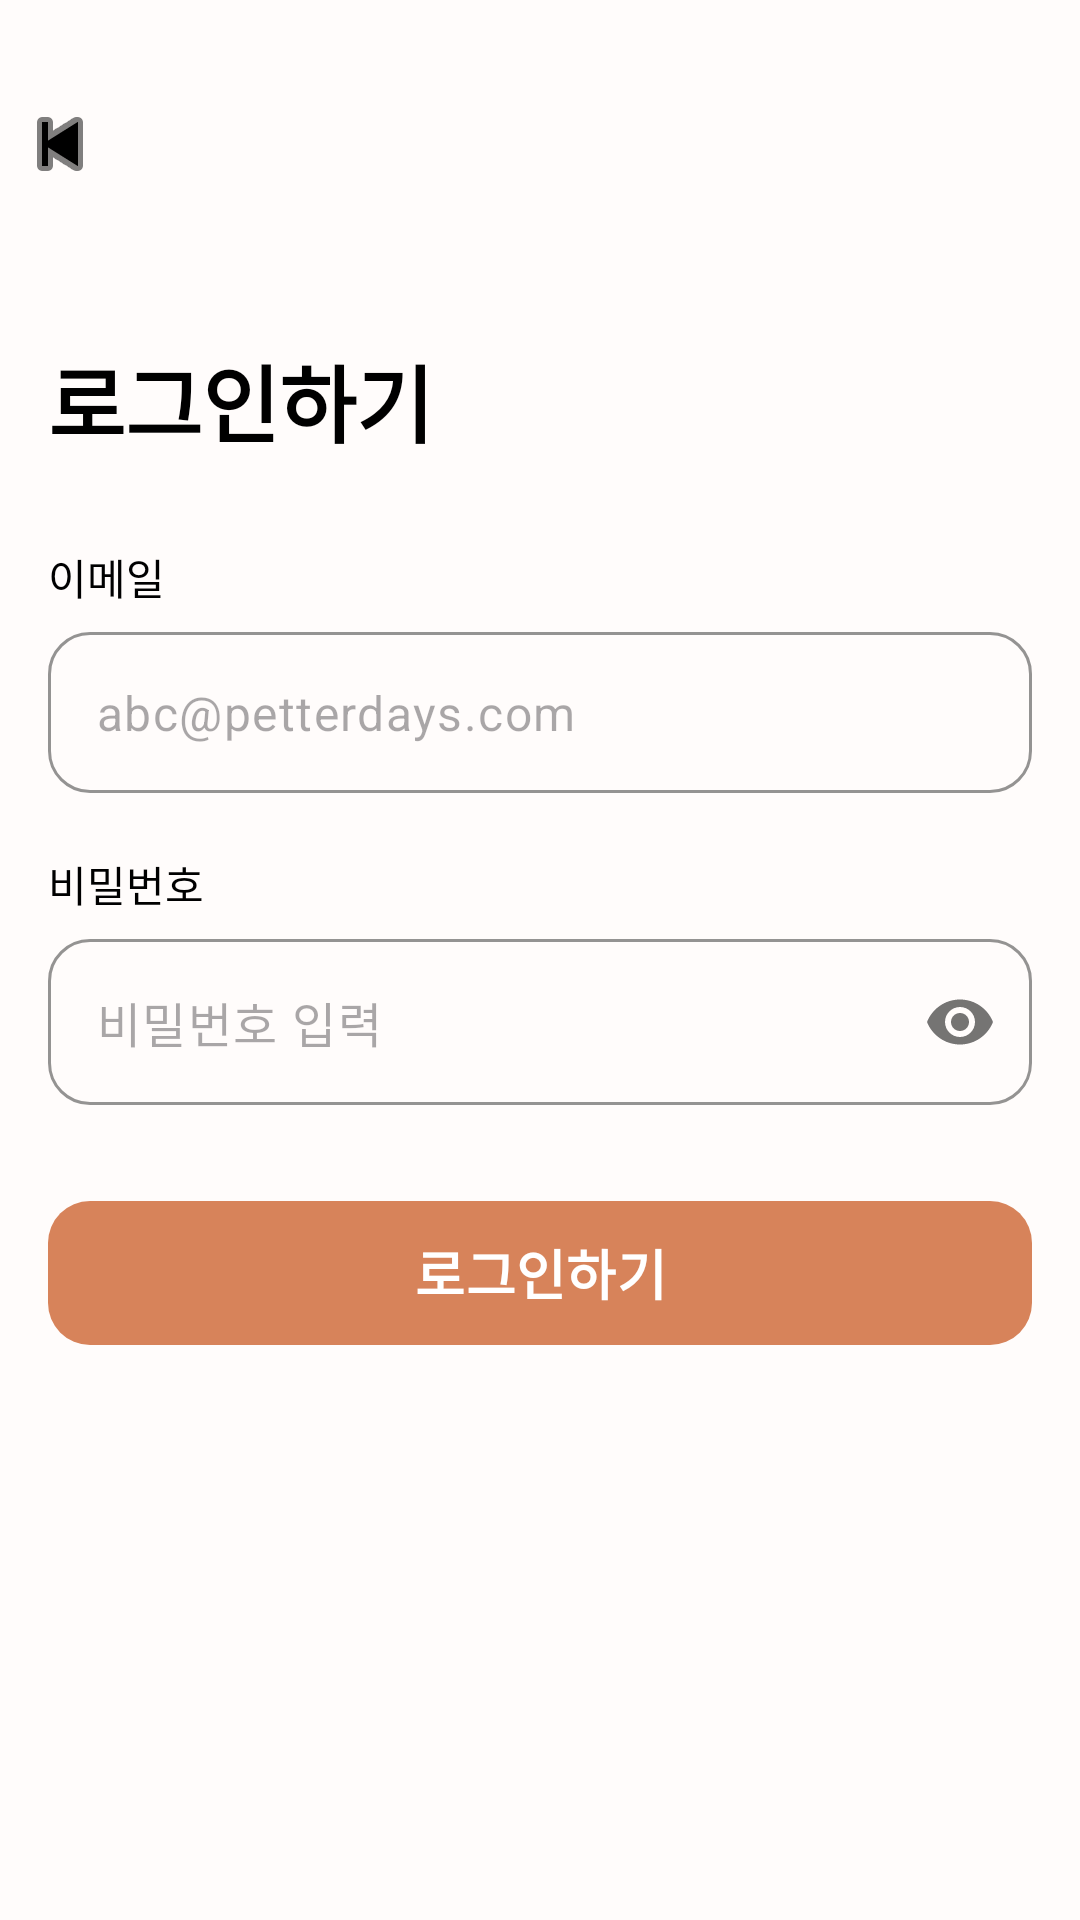

Android layout source for this screen:
<!-- AndroidManifest.xml: application theme Theme.Guru2 -->
<!-- res/layout/fragment_login.xml -->
<?xml version="1.0" encoding="utf-8"?>
<androidx.constraintlayout.widget.ConstraintLayout xmlns:android="http://schemas.android.com/apk/res/android"
    xmlns:tools="http://schemas.android.com/tools"
    android:layout_width="match_parent"
    android:layout_height="match_parent"
    xmlns:app="http://schemas.android.com/apk/res-auto"
    tools:context=".auth.LoginFragment"
    android:backgroundTint="@color/white"
    android:background="#FFFFFF">

    
    <ImageButton
        android:id="@+id/btnBack"
        android:layout_width="40dp"
        android:layout_height="40dp"
        android:layout_marginTop="28dp"
        android:background="@android:color/transparent"
        android:contentDescription="start화면으로 이동"
        android:src="@android:drawable/ic_media_previous"
        app:layout_constraintStart_toStartOf="parent"
        app:layout_constraintTop_toTopOf="parent"
        app:tint="#000000" />

    

    
    <TextView
        android:id="@+id/tvTitle"
        android:layout_width="0dp"
        android:layout_height="wrap_content"
        android:layout_marginStart="16dp"
        android:layout_marginTop="45dp"
        android:layout_marginEnd="16dp"
        android:text="로그인하기"
        android:textColor="#000000"
        android:textSize="28sp"
        android:textStyle="bold"
        app:layout_constraintEnd_toEndOf="parent"
        app:layout_constraintHorizontal_bias="0.0"
        app:layout_constraintStart_toStartOf="parent"
        app:layout_constraintTop_toBottomOf="@id/btnBack" />

    <TextView
        android:id="@+id/tvEmailLabel"
        android:layout_width="0dp"
        android:layout_height="wrap_content"
        android:layout_marginStart="16dp"
        android:layout_marginTop="28dp"
        android:layout_marginEnd="16dp"
        android:text="이메일"
        android:textColor="#000000"
        android:textSize="14sp"
        app:layout_constraintEnd_toEndOf="parent"
        app:layout_constraintStart_toStartOf="parent"
        app:layout_constraintTop_toBottomOf="@id/tvTitle" />

    
    <com.google.android.material.textfield.TextInputLayout
        android:id="@+id/tilEmail"
        android:layout_width="0dp"
        android:layout_height="wrap_content"
        app:boxBackgroundMode="outline"
        app:boxCornerRadiusTopStart="14dp"
        app:boxCornerRadiusTopEnd="14dp"
        app:boxCornerRadiusBottomStart="14dp"
        app:boxCornerRadiusBottomEnd="14dp"
        app:boxStrokeColor="#111111"
        app:boxStrokeWidth="1dp"
        app:hintEnabled="false"
        app:layout_constraintTop_toBottomOf="@id/tvEmailLabel"
        app:layout_constraintStart_toStartOf="parent"
        app:layout_constraintEnd_toEndOf="parent"
        android:layout_marginTop="8dp">

        <com.google.android.material.textfield.TextInputEditText
            android:id="@+id/editEmail"
            android:layout_width="match_parent"
            android:layout_height="wrap_content"
            android:layout_marginStart="16dp"
            android:layout_marginEnd="16dp"
            android:hint="abc@petterdays.com"
            android:inputType="textEmailAddress"
            android:padding="16dp"
            android:textColor="#000000"
            android:textSize="16sp" />
    </com.google.android.material.textfield.TextInputLayout>

    
    <TextView
        android:id="@+id/tvPasswordLabel"
        android:layout_width="0dp"
        android:layout_height="wrap_content"
        android:layout_marginStart="16dp"
        android:layout_marginTop="20dp"
        android:layout_marginEnd="16dp"
        android:text="비밀번호"
        android:textColor="#000000"
        android:textSize="14sp"
        app:layout_constraintEnd_toEndOf="parent"
        app:layout_constraintStart_toStartOf="parent"
        app:layout_constraintTop_toBottomOf="@id/tilEmail" />

    
    <com.google.android.material.textfield.TextInputLayout
        android:id="@+id/tilPassword"
        android:layout_width="0dp"
        android:layout_height="wrap_content"
        app:boxBackgroundMode="outline"
        app:boxCornerRadiusTopStart="14dp"
        app:boxCornerRadiusTopEnd="14dp"
        app:boxCornerRadiusBottomStart="14dp"
        app:boxCornerRadiusBottomEnd="14dp"
        app:boxStrokeColor="#111111"
        app:boxStrokeWidth="1dp"
        app:hintEnabled="false"
        app:passwordToggleEnabled="true"
        app:layout_constraintTop_toBottomOf="@id/tvPasswordLabel"
        app:layout_constraintStart_toStartOf="parent"
        app:layout_constraintEnd_toEndOf="parent"
        android:layout_marginTop="8dp">

        <com.google.android.material.textfield.TextInputEditText
            android:id="@+id/editPassword"
            android:layout_width="match_parent"
            android:layout_height="wrap_content"
            android:inputType="textPassword"
            android:padding="16dp"
            android:layout_marginStart="16dp"
            android:layout_marginEnd="16dp"
            android:textColor="#000000"
            android:textSize="16sp"
            android:hint="비밀번호 입력" />
    </com.google.android.material.textfield.TextInputLayout>

    
    <com.google.android.material.button.MaterialButton
        android:id="@+id/btnLogin"
        android:layout_width="0dp"
        android:layout_height="56dp"
        android:layout_marginStart="16dp"
        android:layout_marginTop="28dp"
        android:layout_marginEnd="16dp"
        android:text="로그인하기"
        android:textColor="#FFFFFF"
        android:textSize="18sp"
        android:textStyle="bold"
        app:backgroundTint="#D7835A"
        app:cornerRadius="14dp"
        app:layout_constraintEnd_toEndOf="parent"
        app:layout_constraintStart_toStartOf="parent"
        app:layout_constraintTop_toBottomOf="@id/tilPassword" />



</androidx.constraintlayout.widget.ConstraintLayout>
<!-- resources referenced by this layout -->
<resources>
  <color name="white">#FFFCFB</color>
  <style name="Theme.Guru2" parent="Base.Theme.Guru2" />
  <style name="Base.Theme.Guru2" parent="Theme.Material3.DayNight.NoActionBar">
          
          
      </style>
</resources>
